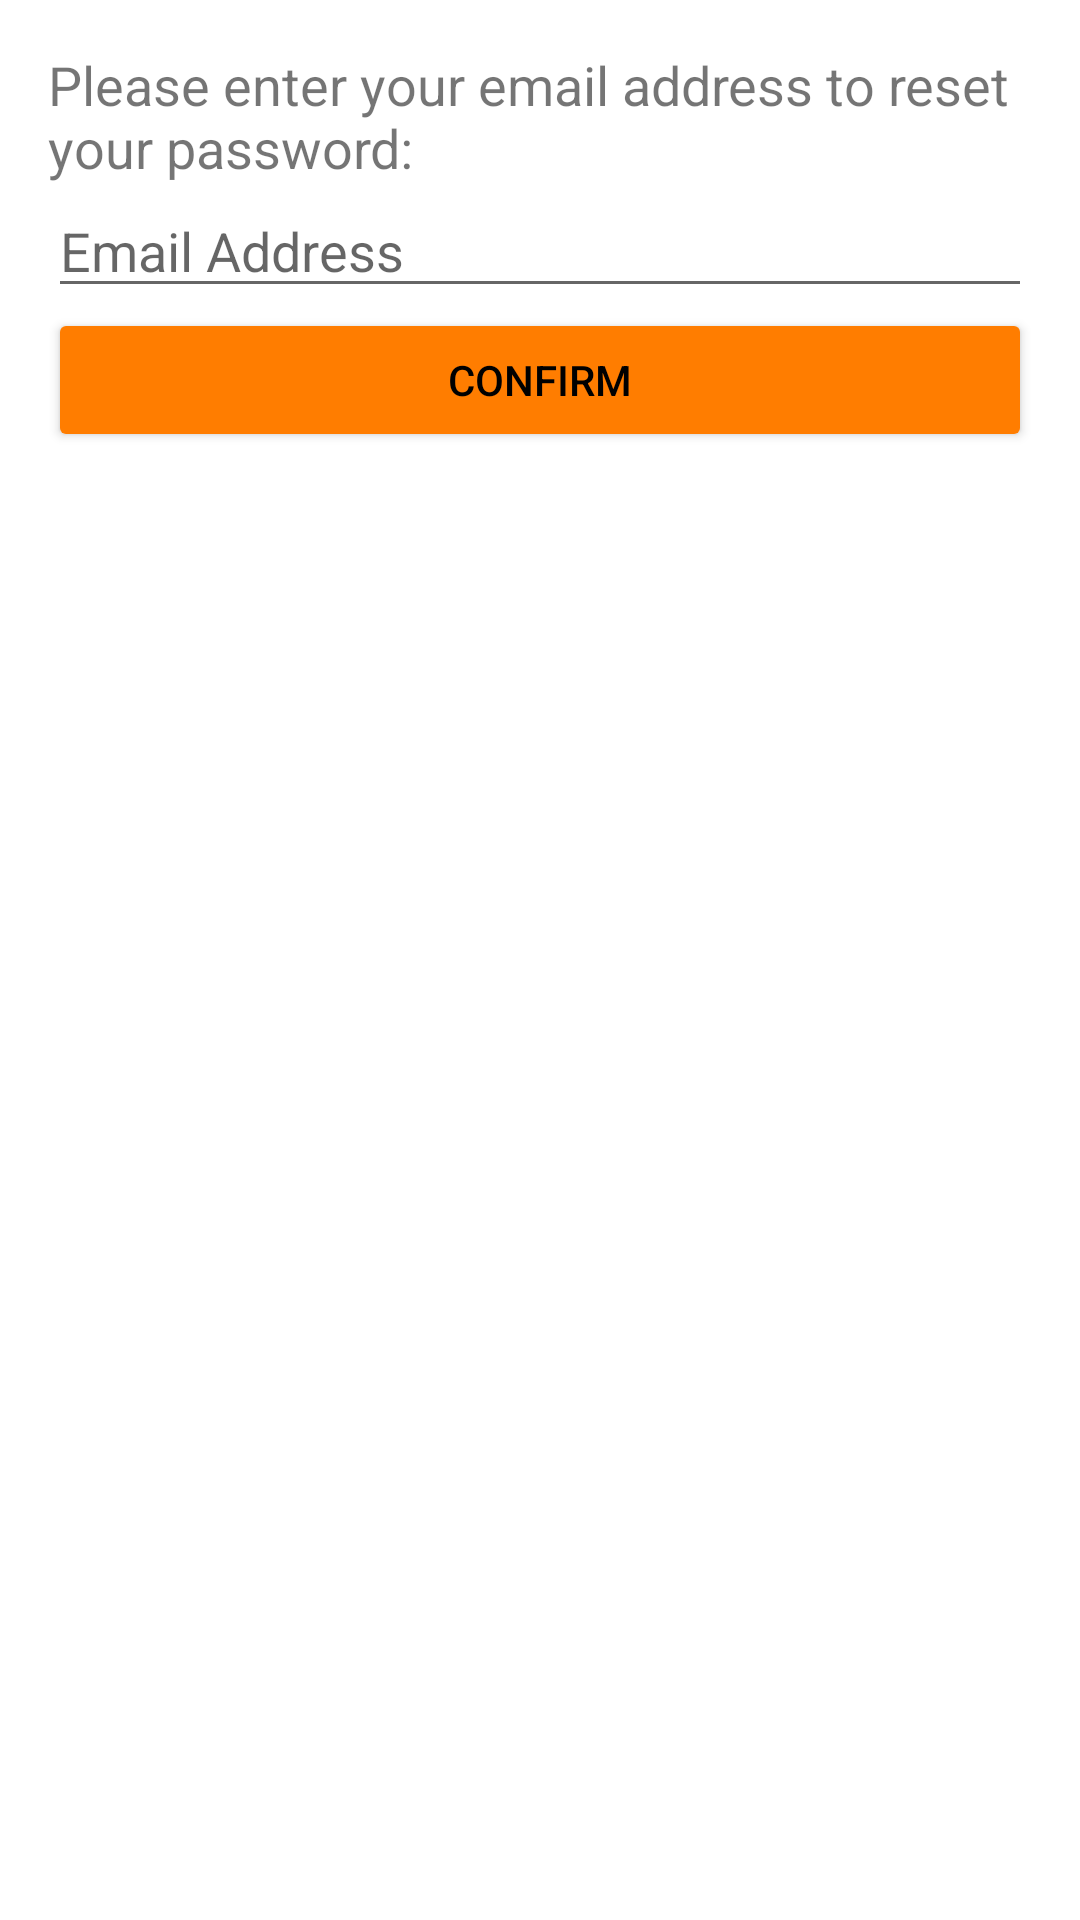

The Android layout XML behind this screen, and the referenced resources:
<!-- AndroidManifest.xml: application theme Theme.PhoGene -->
<!-- res/layout/layout_forget.xml -->
<LinearLayout xmlns:android="http://schemas.android.com/apk/res/android"
    android:layout_width="match_parent"
    android:layout_height="wrap_content"
    android:orientation="vertical"
    android:padding="16dp">

    <TextView
        android:layout_width="match_parent"
        android:layout_height="wrap_content"
        android:text="Please enter your email address to reset your password:"
        android:textSize="18sp" />

    <EditText
        android:id="@+id/editTextEmail"
        android:layout_width="match_parent"
        android:layout_height="wrap_content"
        android:inputType="textEmailAddress"
        android:textColor="@color/textColor"
        android:hint="Email Address" />

    <Button
        android:id="@+id/buttonConfirm"
        android:layout_width="match_parent"
        android:layout_height="wrap_content"
        android:backgroundTint="@color/color3"
        android:textColor="@color/textColor"
        android:text="Confirm" />

</LinearLayout>
<!-- resources referenced by this layout -->
<resources>
  <color name="color3">#ff7d00</color>78290f
  <color name="textColor">#000</color>
  <style name="Theme.PhoGene" parent="Theme.MaterialComponents.DayNight.DarkActionBar">
          
          <item name="colorPrimary">@color/color2</item>
          <item name="colorPrimaryVariant">@color/color2</item>
          <item name="colorOnPrimary">@color/colorFG</item>
          
          <item name="colorSecondary">@color/color2</item>
          <item name="colorSecondaryVariant">@color/color2</item>
          <item name="colorOnSecondary">@color/colorBG</item>
          
          <item name="android:statusBarColor">?attr/colorPrimaryVariant</item>
          
  
      </style>
  <color name="color2">#78290f</color>ff7d00
  <color name="colorFG">#56cfe1</color>15616d
  <color name="colorBG">#ffecd1</color>001524
</resources>
